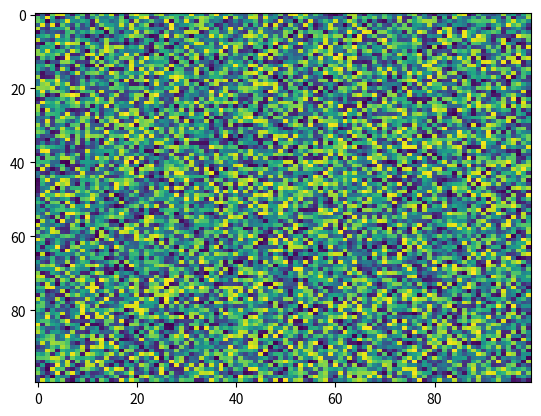

Write the Python code that produced this figure.
import matplotlib.pyplot as plt
import numpy as np
X = np.random.rand(100, 100)
plt.imshow(X,  'viridis',  None, vmin=None, alpha=None, filternorm=True, filterrad=4.0, aspect='auto', interpolation='nearest')
